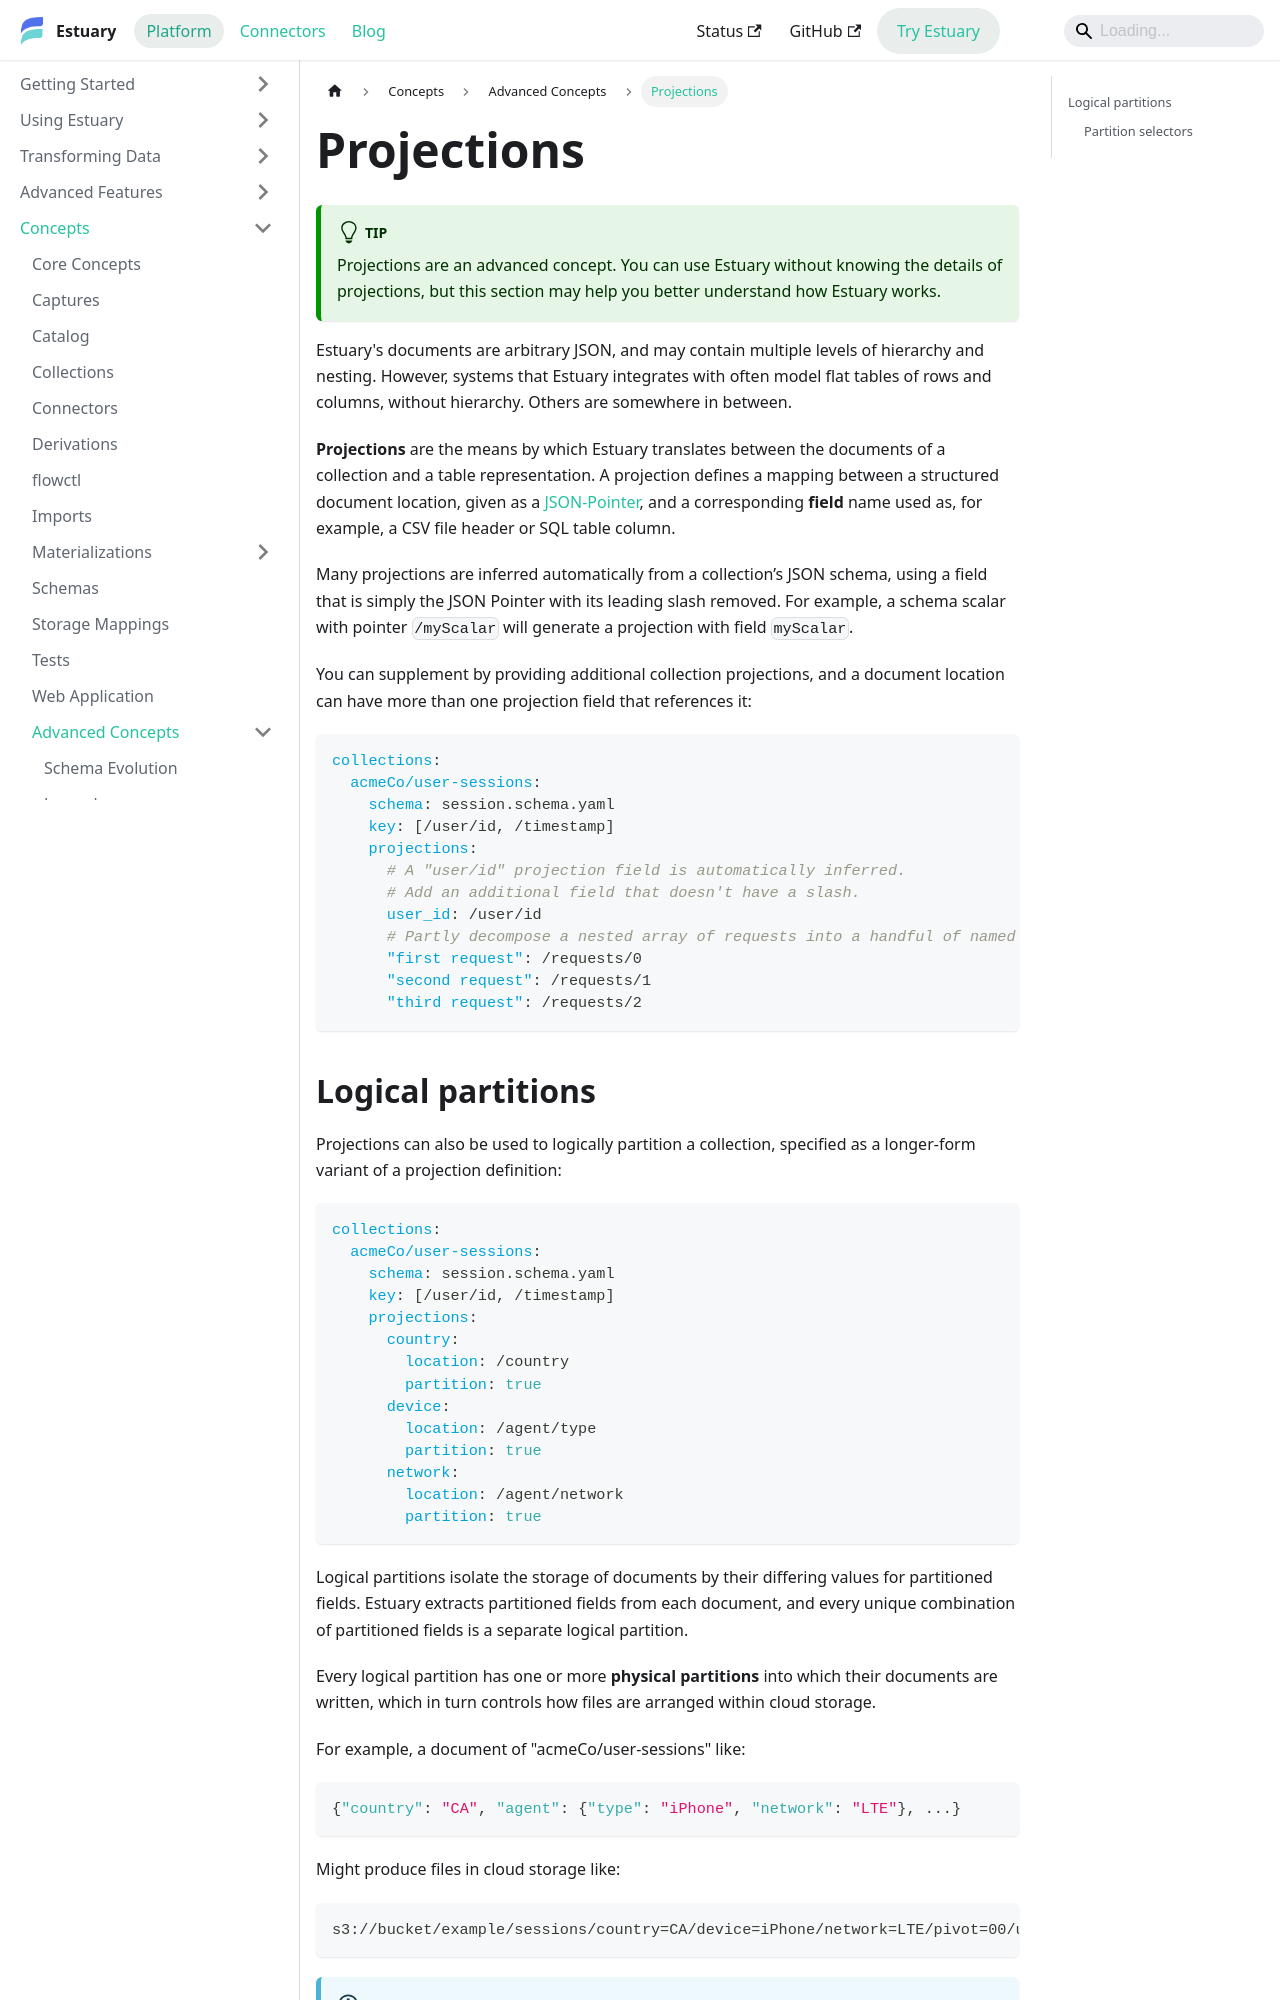

repository: estuary/flow · page: concepts/advanced/projections/index.html · generator: docusaurus

---
description: Learn how to use Estuary projections to map field locations in JSON documents and logically partition collections.
---

# Projections

:::tip
Projections are an advanced concept.
You can use Estuary without knowing the details of projections,
but this section may help you better understand how Estuary works.
:::

Estuary's documents are arbitrary JSON, and may contain multiple levels of hierarchy and nesting.
However, systems that Estuary integrates with often model flat tables of rows and columns, without hierarchy.
Others are somewhere in between.

**Projections** are the means by which Estuary translates between the documents
of a collection and a table representation.
A projection defines a mapping between a structured document location,
given as a [JSON-Pointer](https://tools.ietf.org/html/rfc6901),
and a corresponding **field** name used as, for example, a CSV file header or SQL table column.

Many projections are inferred automatically from a collection’s JSON schema,
using a field that is simply the JSON Pointer with its leading slash removed.
For example, a schema scalar with pointer `/myScalar` will generate a projection with field `myScalar`.

You can supplement by providing additional collection projections,
and a document location can have more than one projection field that references it:

```yaml
collections:
  acmeCo/user-sessions:
    schema: session.schema.yaml
    key: [/user/id, /timestamp]
    projections:
      # A "user/id" projection field is automatically inferred.
      # Add an additional field that doesn't have a slash.
      user_id: /user/id
      # Partly decompose a nested array of requests into a handful of named projections.
      "first request": /requests/0
      "second request": /requests/1
      "third request": /requests/2
```
